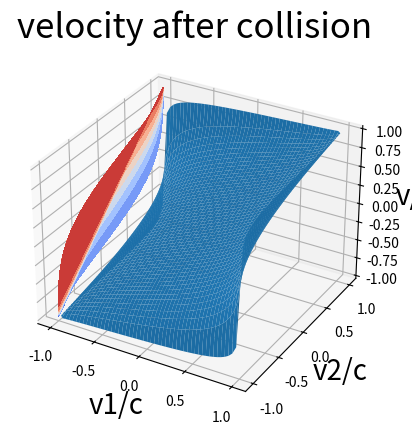
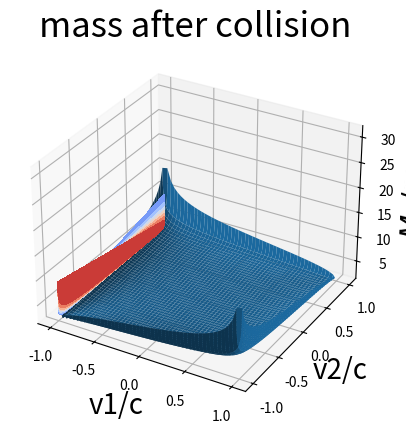
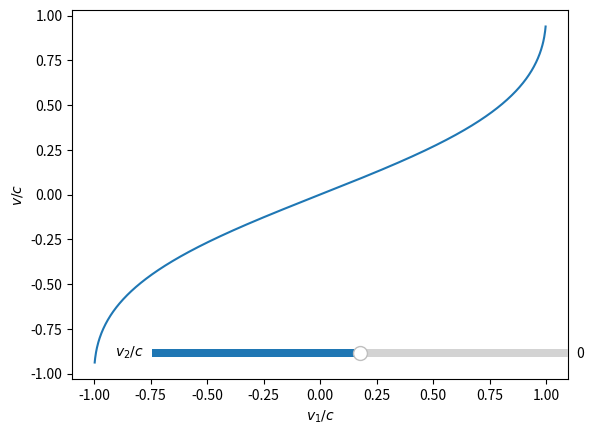
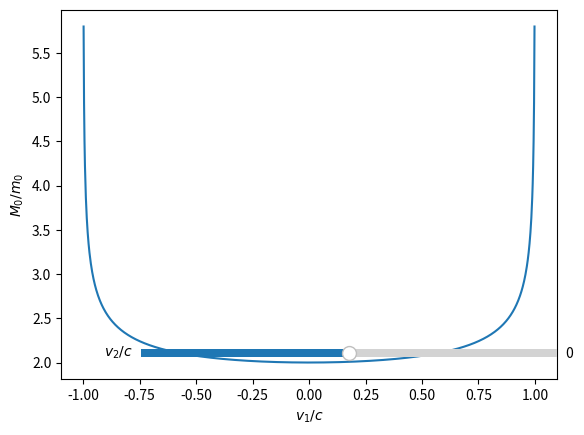

The matplotlib source for these figures, in order:
#两个质量相同的小球分别以v1,v2速度运动然后发生相对论完全非弹性碰撞

import matplotlib.pyplot as plt
import numpy as np
from mpl_toolkits.mplot3d import axes3d
from matplotlib import cm
import matplotlib.animation as animation
from matplotlib.widgets import Slider

beta11=np.linspace(-1,1,1000)  #设置v1/c的范围
beta21=np.linspace(-1,1,1000)  #设置v2/c的范围

beta1,beta2=np.meshgrid(beta11,beta21)

Vc=(beta1/np.sqrt(1-beta1**2)+beta2/np.sqrt(1-beta2**2))/(1/np.sqrt(1-beta1**2)+1/np.sqrt(1-beta2**2))  #推导出的末态速度

fig=plt.figure()
ax1=plt.subplot(111,projection='3d')
ax1.plot_surface(beta1,beta2,Vc)  #绘制三维速度平面

ax1.set_xlabel('v1/c',fontsize=20)
ax1.set_ylabel('v2/c',fontsize=20)
ax1.set_zlabel('v/c',fontsize=20)
ax1.set_title('velocity after collision',fontsize=25)

def rotate1(angle):
      ax1.view_init(angle)
      
rot_animation1=animation.FuncAnimation(fig=fig,func=rotate1,frames=np.arange(0,3600+2,8),interval=50,repeat=True,blit=False)  #添加动画

ax1.contourf(beta1,beta2,Vc,zdir='x',offset=-1,cmap=cm.coolwarm)  #作出投影，更加直观看出速度变化

Mm=np.sqrt((np.sqrt((1+beta1)/(1-beta1))+np.sqrt((1+beta2)/(1-beta2)))*(np.sqrt((1-beta1)/(1+beta1))+np.sqrt((1-beta2)/(1+beta2))))  #推导出的末态静止质量

fig2=plt.figure()
ax2=plt.subplot(111,projection='3d')
ax2.plot_surface(beta1,beta2,Mm)  #绘制三维静止质量平面

ax2.set_xlabel('v1/c',fontsize=20)
ax2.set_ylabel('v2/c',fontsize=20)
ax2.set_zlabel('$M_0/m_0$',fontsize=20)
ax2.set_title('mass after collision',fontsize=25)  


ax2.contourf(beta1,beta2,Mm,zdir='x',offset=-1,cmap=cm.coolwarm)  #作出投影，更加直观看出质量变化

def rotate2(angle):
      ax2.view_init(angle)
      
rot_animation2=animation.FuncAnimation(fig=fig2,func=rotate2,frames=np.arange(0,3600+2,8),interval=50,repeat=True,blit=False)  #添加动画

#绘制Slider图像

#碰撞后速度函数的定义
def spv(betas):
    ratios=np.linspace(-1,1,1000)
    Vvs=(ratios/np.sqrt(1-ratios**2)+betas/np.sqrt(1-betas**2))/(1/np.sqrt(1-ratios**2)+1/np.sqrt(1-betas**2))
    return ratios,Vvs

figs=plt.figure()

axs=plt.subplot(111)

ratios,Vs=spv(0)

l,=plt.plot(ratios,Vs)

axcolor='lightgoldenrodyellow'

oms=plt.axes([0.25,0.15,0.65,0.03],facecolor=axcolor)

soms=Slider(oms,r'$v_2/c$',-1,1,valinit=0)

def update(val):
    s=soms.val
    ratios,Vs=spv(s)
    l.set_ydata(Vs)
    l.set_xdata(ratios)
    figs.canvas.draw_idle()

soms.on_changed(update)  #Slider绘制

axs.set_xlabel('$v_1/c$')
axs.set_ylabel('$v/c$')

#碰撞后静止质量函数的定义
def spv2(betas):
    ratio2s=np.linspace(-1,1,1000)
    Mms=np.sqrt((np.sqrt((1+ratio2s)/(1-ratio2s))+np.sqrt((1+betas)/(1-betas)))*(np.sqrt((1-ratio2s)/(1+ratio2s))+np.sqrt((1-betas)/(1+betas))))
    return ratio2s,Mms

fig2s=plt.figure()

ax2s=plt.subplot(111)

ratio2s,Ms=spv2(0)

l2,=plt.plot(ratio2s,Ms)

om2s=plt.axes([0.25,0.15,0.65,0.03],facecolor=axcolor)

som2s=Slider(om2s,r'$v_2/c$',-1,1,valinit=0)


def update2(val):
    s2=som2s.val
    ratio2s,Ms=spv2(s2)
    l2.set_ydata(Ms)
    l2.set_xdata(ratio2s)
    fig2s.canvas.draw_idle()

som2s.on_changed(update2)  #Slider绘制

ax2s.set_ylabel('$M_0/m_0$')
ax2s.set_xlabel('$v_1/c$')

plt.show()
